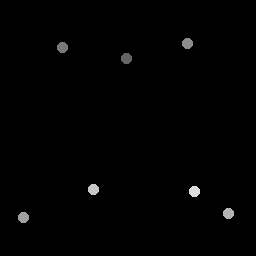

The file beside this chart, header and first rows:
127.25, 58.75
63, 47.75
188, 44
24, 218
229, 214
94, 190
195, 192
